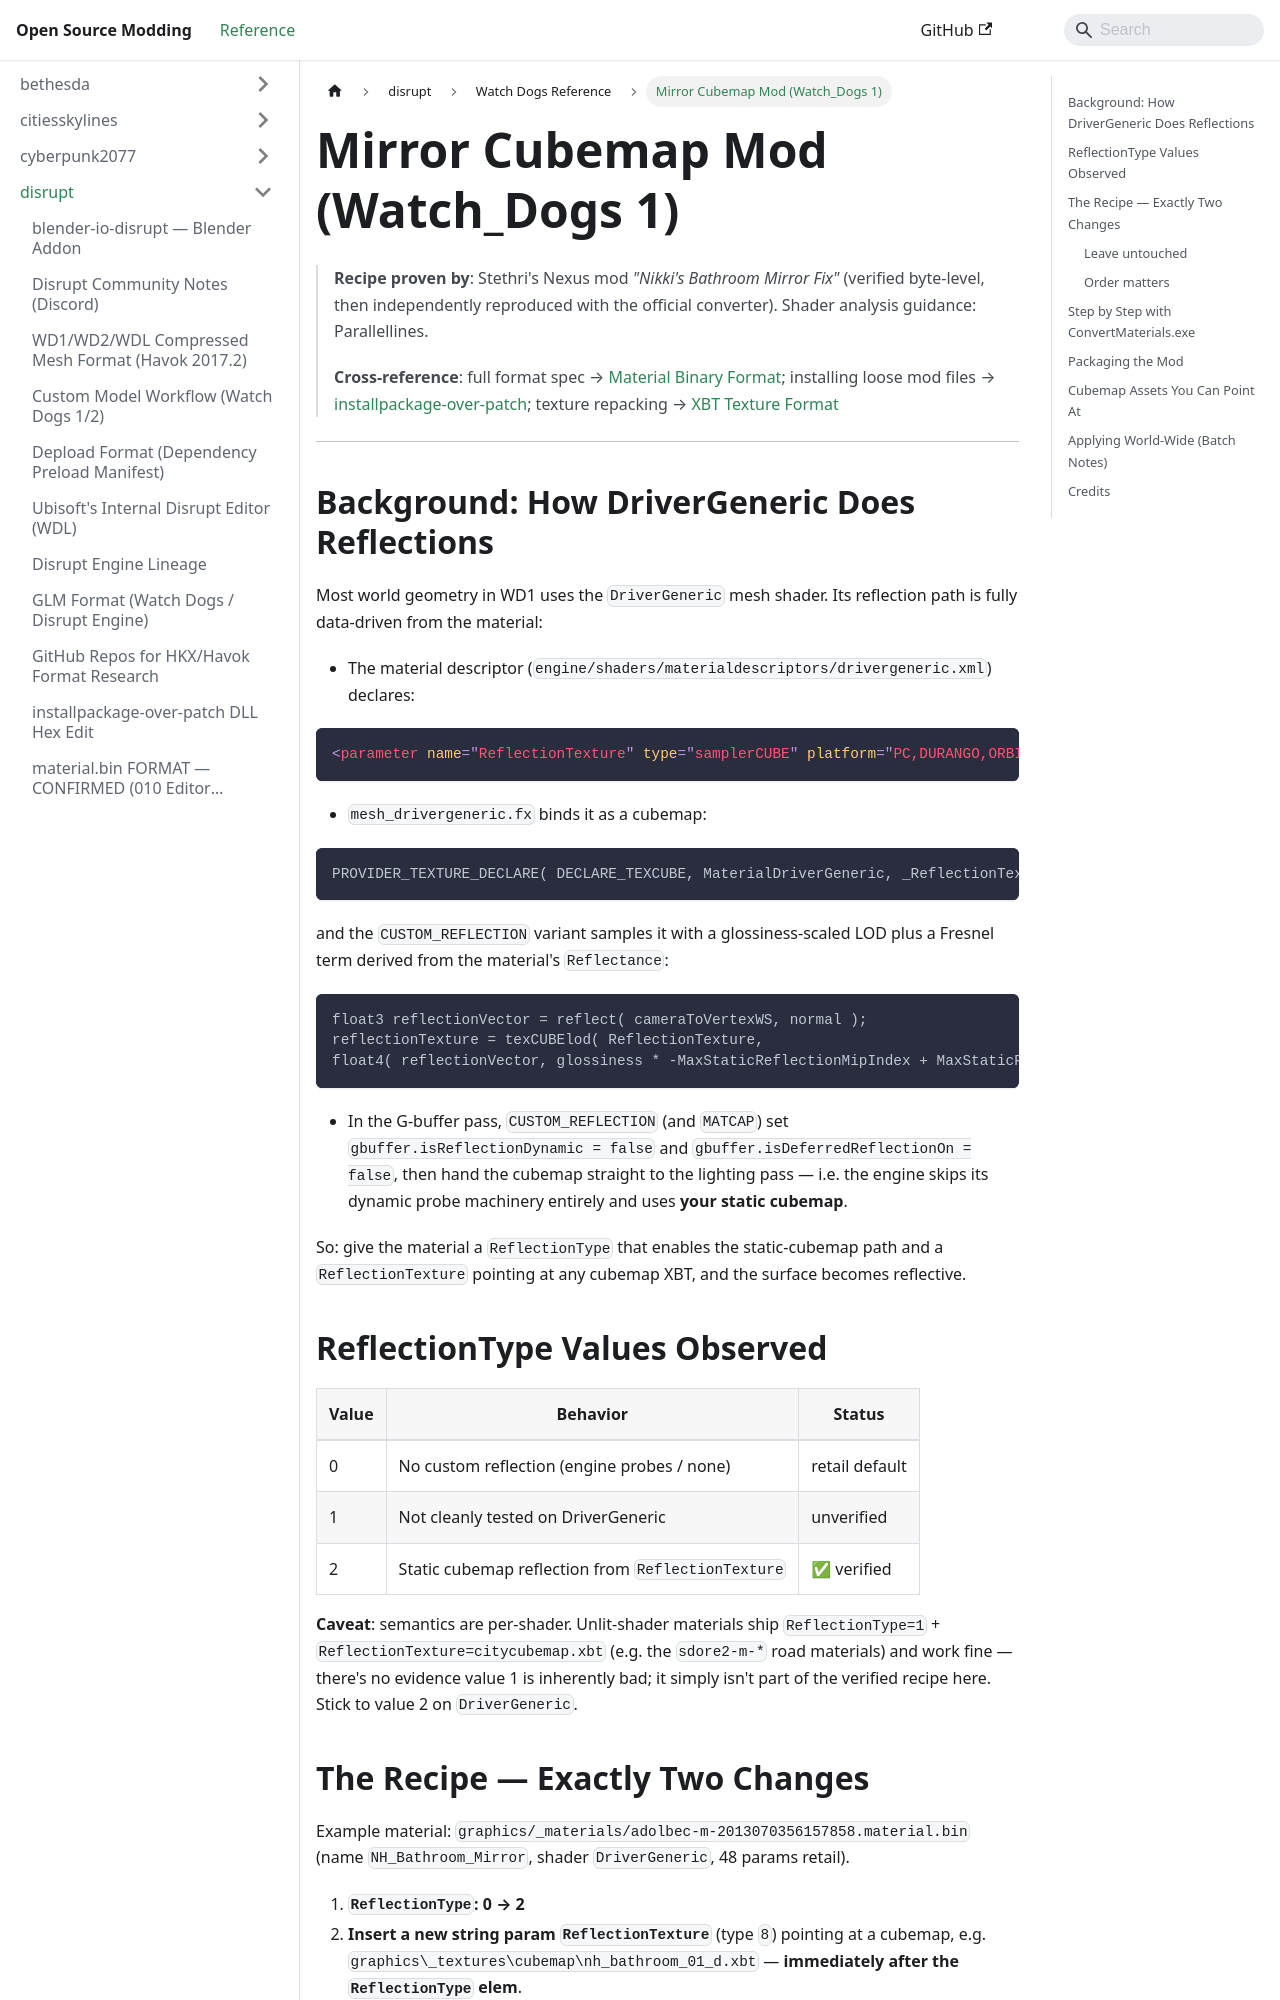

repository: Open-Source-Modding/open-source-modding.github.io · page: docs/disrupt/watch_dogs/mirror-cubemap-mod/index.html · generator: docusaurus

# Mirror Cubemap Mod (Watch_Dogs 1)

> **Recipe proven by**: Stethri's Nexus mod *"Nikki's Bathroom Mirror Fix"*
> (verified byte-level, then independently reproduced with the official
> converter). Shader analysis guidance: Parallellines.
>
> **Cross-reference**: full format spec →
> [Material Binary Format](material-bin-format.md); installing loose mod files
> → [installpackage-over-patch](../installpackage-patch.md); texture repacking
> → [XBT Texture Format](xbt-texture-format.md)

---

## Background: How DriverGeneric Does Reflections

Most world geometry in WD1 uses the `DriverGeneric` mesh shader. Its
reflection path is fully data-driven from the material:

- The material descriptor
 (`engine/shaders/materialdescriptors/drivergeneric.xml`) declares:

 ```xml
 <parameter name="ReflectionTexture" type="samplerCUBE" platform="PC,DURANGO,ORBIS" />
 ```

- `mesh_drivergeneric.fx` binds it as a cubemap:

 ```hlsl
 PROVIDER_TEXTURE_DECLARE( DECLARE_TEXCUBE, MaterialDriverGeneric, _ReflectionTexture );
 ```

 and the `CUSTOM_REFLECTION` variant samples it with a glossiness-scaled LOD
 plus a Fresnel term derived from the material's `Reflectance`:

 ```hlsl
 float3 reflectionVector = reflect( cameraToVertexWS, normal );
 reflectionTexture = texCUBElod( ReflectionTexture,
 float4( reflectionVector, glossiness * -MaxStaticReflectionMipIndex + MaxStaticReflectionMipIndex ) );
 ```

- In the G-buffer pass, `CUSTOM_REFLECTION` (and `MATCAP`) set
 `gbuffer.isReflectionDynamic = false` and
 `gbuffer.isDeferredReflectionOn = false`, then hand the cubemap straight to
 the lighting pass — i.e. the engine skips its dynamic probe machinery
 entirely and uses **your static cubemap**.

So: give the material a `ReflectionType` that enables the static-cubemap path
and a `ReflectionTexture` pointing at any cubemap XBT, and the surface becomes
reflective.

## ReflectionType Values Observed

| Value | Behavior | Status |
|-------|----------|--------|
| 0 | No custom reflection (engine probes / none) | retail default |
| 1 | Not cleanly tested on DriverGeneric | unverified |
| 2 | Static cubemap reflection from `ReflectionTexture` | ✅ verified |

**Caveat**: semantics are per-shader. Unlit-shader materials ship
`ReflectionType=1` + `ReflectionTexture=citycubemap.xbt` (e.g. the
`sdore2-m-*` road materials) and work fine — there's no evidence value 1 is
inherently bad; it simply isn't part of the verified recipe here. Stick to
value 2 on `DriverGeneric`.
